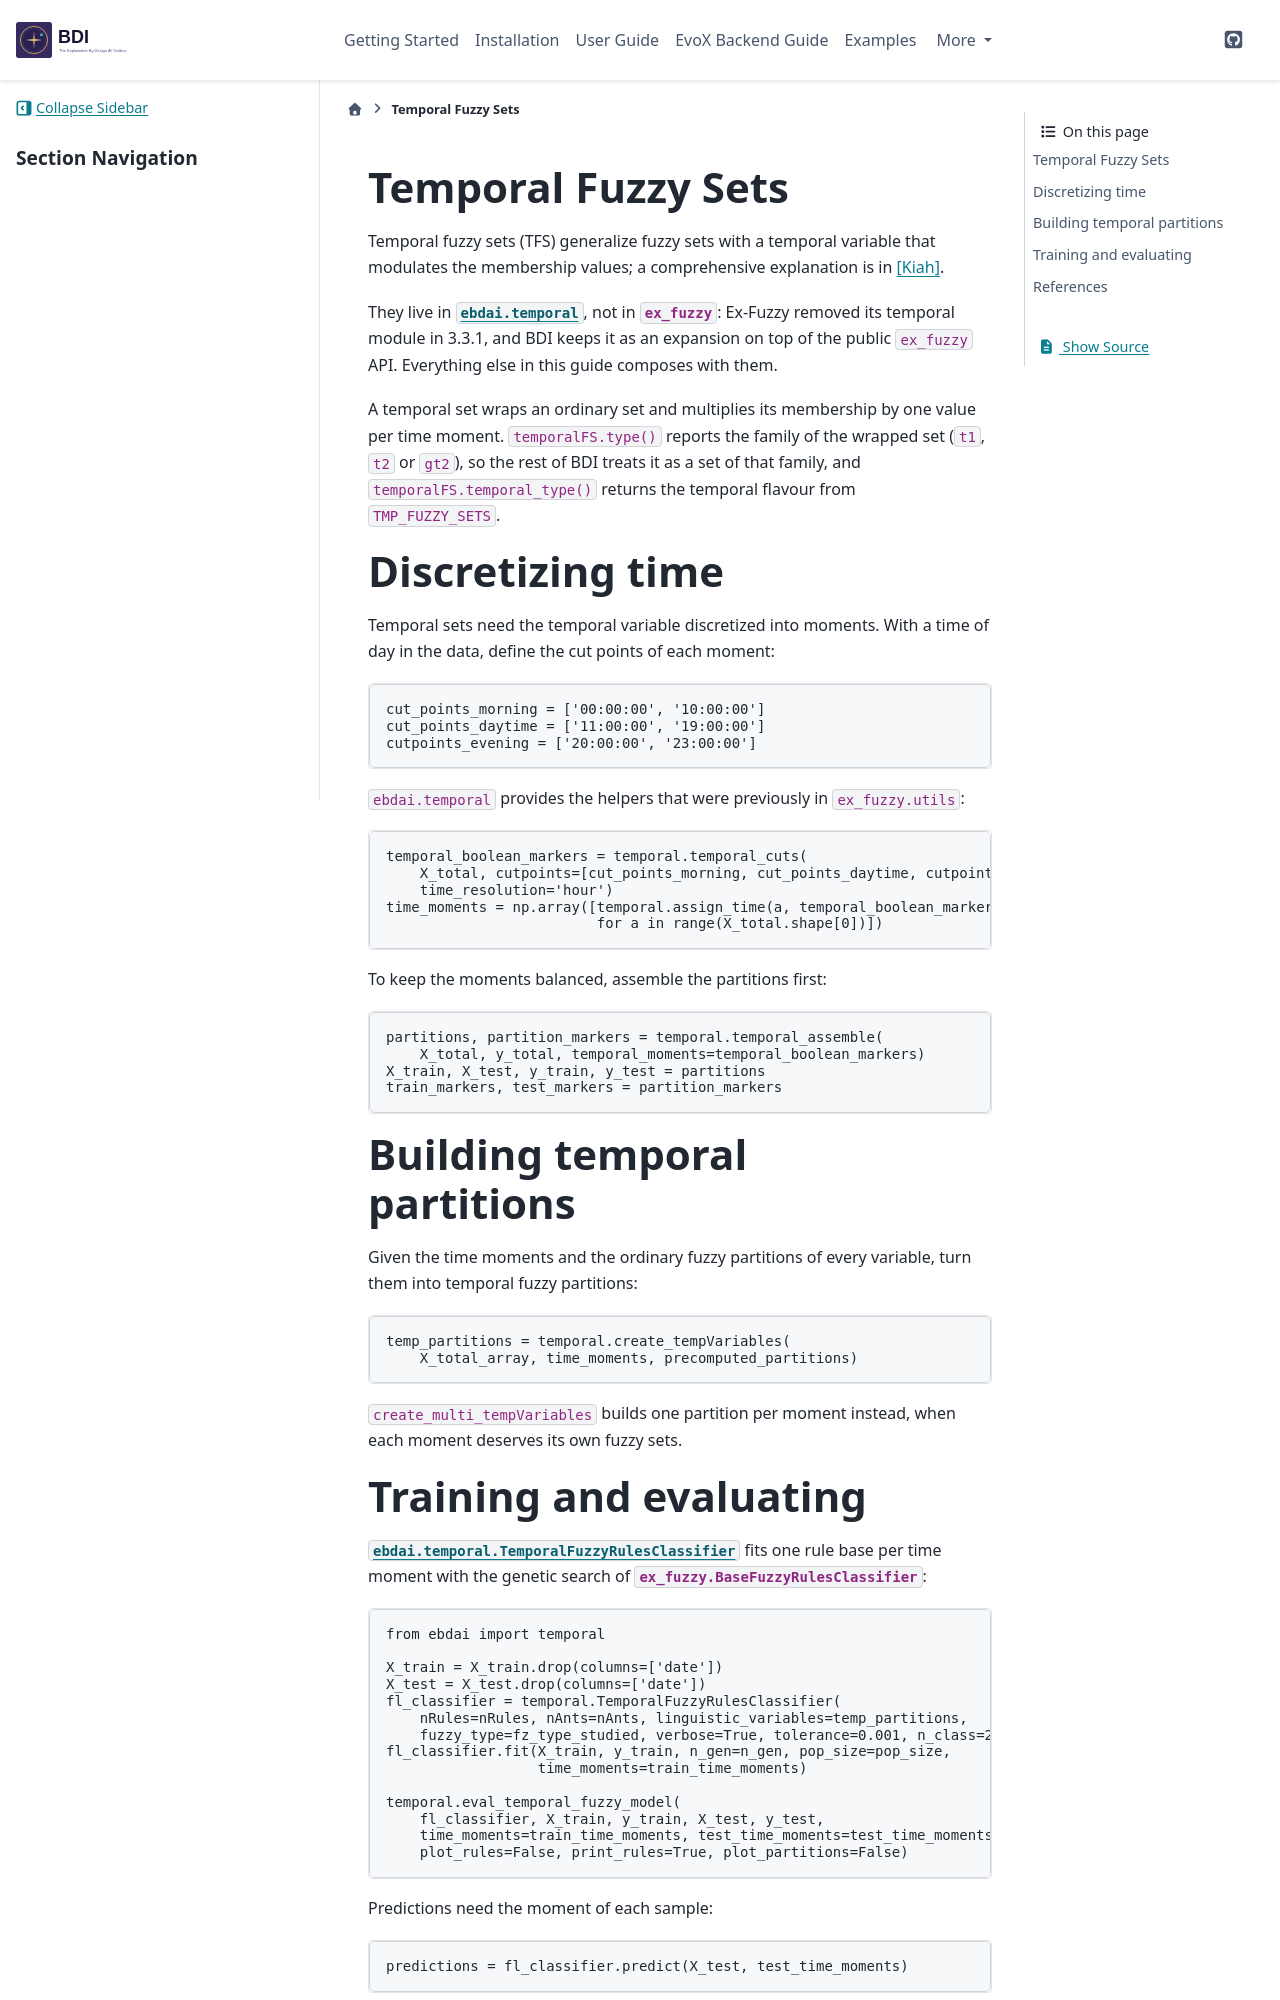

repository: jandreu/EBD-AI · page: temporal.html · generator: sphinx

.. _tempfs:

Temporal Fuzzy Sets
===================

Temporal fuzzy sets (TFS) generalize fuzzy sets with a temporal variable that
modulates the membership values; a comprehensive explanation is in [Kiah]_.

They live in :mod:`ebdai.temporal`, not in :mod:`ex_fuzzy`: Ex-Fuzzy removed
its temporal module in 3.3.1, and BDI keeps it as an expansion on top of the
public ``ex_fuzzy`` API. Everything else in this guide composes with them.

A temporal set wraps an ordinary set and multiplies its membership by one value
per time moment. ``temporalFS.type()`` reports the family of the wrapped set
(``t1``, ``t2`` or ``gt2``), so the rest of BDI treats it as a set of that
family, and ``temporalFS.temporal_type()`` returns the temporal flavour from
``TMP_FUZZY_SETS``.

Discretizing time
=================

Temporal sets need the temporal variable discretized into moments. With a time
of day in the data, define the cut points of each moment::

    cut_points_morning = ['00:00:00', '10:00:00']
    cut_points_daytime = ['11:00:00', '19:00:00']
    cutpoints_evening = ['20:00:00', '23:00:00']

``ebdai.temporal`` provides the helpers that were previously in
``ex_fuzzy.utils``::

    temporal_boolean_markers = temporal.temporal_cuts(
        X_total, cutpoints=[cut_points_morning, cut_points_daytime, cutpoints_evening],
        time_resolution='hour')
    time_moments = np.array([temporal.assign_time(a, temporal_boolean_markers)
                             for a in range(X_total.shape[0])])

To keep the moments balanced, assemble the partitions first::

    partitions, partition_markers = temporal.temporal_assemble(
        X_total, y_total, temporal_moments=temporal_boolean_markers)
    X_train, X_test, y_train, y_test = partitions
    train_markers, test_markers = partition_markers

Building temporal partitions
============================

Given the time moments and the ordinary fuzzy partitions of every variable,
turn them into temporal fuzzy partitions::

    temp_partitions = temporal.create_tempVariables(
        X_total_array, time_moments, precomputed_partitions)

``create_multi_tempVariables`` builds one partition per moment instead, when
each moment deserves its own fuzzy sets.
